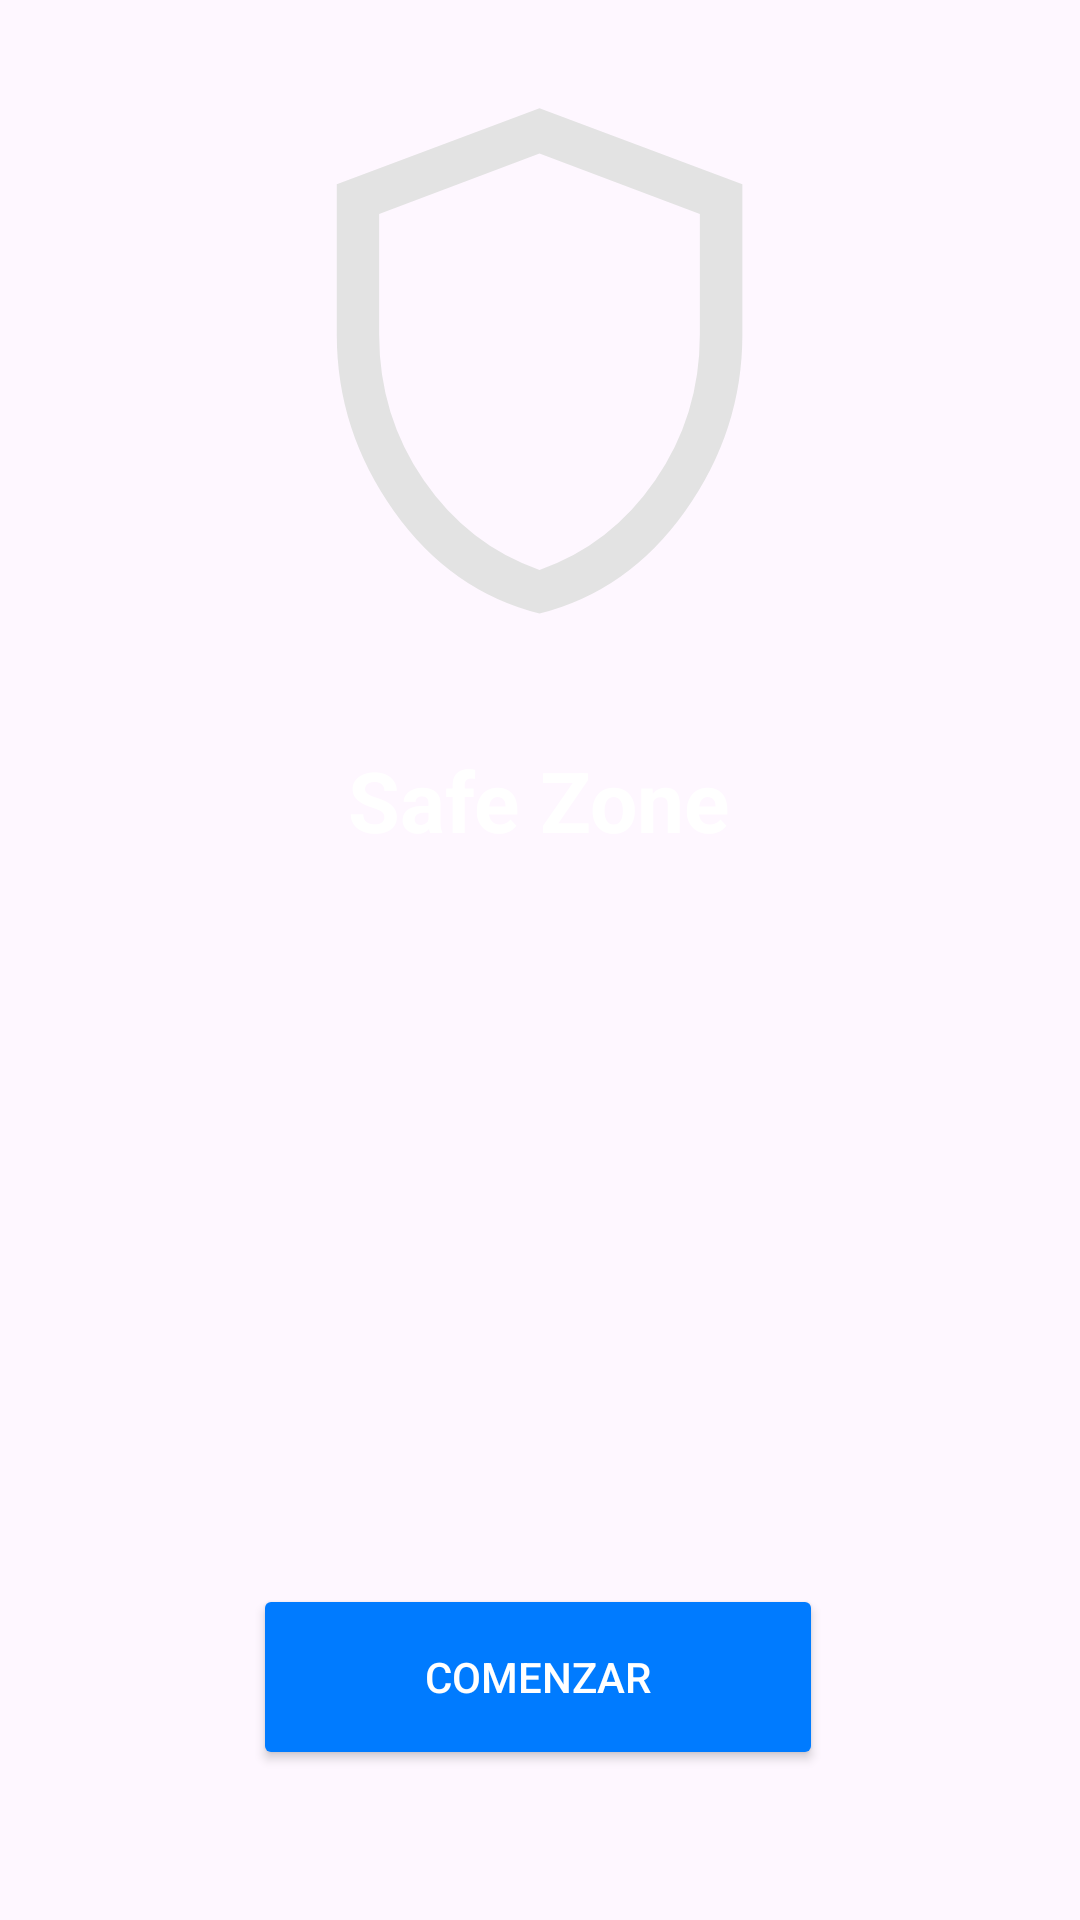

Android layout source for this screen:
<!-- AndroidManifest.xml: application theme Theme.ProyectoSeguridadCiudadana -->
<!-- res/layout/activity_main.xml -->
<?xml version="1.0" encoding="utf-8"?>
<androidx.constraintlayout.widget.ConstraintLayout xmlns:android="http://schemas.android.com/apk/res/android"
    xmlns:app="http://schemas.android.com/apk/res-auto"
    xmlns:tools="http://schemas.android.com/tools"
    android:id="@+id/main"
    android:layout_width="match_parent"
    android:layout_height="match_parent"
    tools:context=".MainActivity">

    <Button
        android:id="@+id/btnEntrar"
        android:layout_width="190dp"
        android:layout_height="62dp"
        android:layout_marginBottom="50dp"
        android:text="Comenzar"
        android:textColor="@color/textWhite"
        android:backgroundTint="@color/primaryBlue"
        app:layout_constraintBottom_toBottomOf="parent"
        app:layout_constraintEnd_toEndOf="parent"
        app:layout_constraintHorizontal_bias="0.497"
        app:layout_constraintStart_toStartOf="parent" />

    <ImageView
        android:id="@+id/imageView"
        android:layout_width="202dp"
        android:layout_height="199dp"
        android:layout_marginBottom="308dp"
        android:src="@drawable/shield_start"
        app:layout_constraintBottom_toTopOf="@+id/btnEntrar"
        app:layout_constraintEnd_toEndOf="parent"
        app:layout_constraintHorizontal_bias="0.497"
        app:layout_constraintStart_toStartOf="parent" />

    <TextView
        android:layout_width="wrap_content"
        android:layout_height="wrap_content"
        android:layout_marginTop="28dp"
        android:text="Safe Zone"
        android:textColor="@color/textWhite"
        android:textSize="28sp"
        android:textStyle="bold"
        app:layout_constraintEnd_toEndOf="parent"
        app:layout_constraintHorizontal_bias="0.498"
        app:layout_constraintStart_toStartOf="parent"
        app:layout_constraintTop_toBottomOf="@+id/imageView" />


</androidx.constraintlayout.widget.ConstraintLayout>
<!-- resources referenced by this layout -->
<resources>
  <color name="primaryBlue">#007BFF</color>
  <color name="textWhite">#FFFFFF</color>
  <!-- drawable shield_start (drawable) -->
  <vector xmlns:android="http://schemas.android.com/apk/res/android"
      android:width="48dp"
      android:height="48dp"
      android:viewportWidth="960"
      android:viewportHeight="960">
    <path
        android:pathData="M479.98,885.22q-142.59,-35.67 -234.27,-164.87 -91.69,-129.2 -91.69,-283.27v-242.26L480,72.78l326.22,122.05L806.22,437q0,154.1 -91.82,283.32 -91.82,129.23 -234.42,164.9ZM480,815.09q113.8,-39.2 185.83,-143.62 72.02,-104.43 72.02,-234.4v-194.4L480,145.39l-257.85,97.4v194.17q0,130.08 72.02,234.51Q366.2,775.89 480,815.09ZM480,480.24Z"
        android:fillColor="#e3e3e3"/>
  </vector>
  <style name="Theme.ProyectoSeguridadCiudadana" parent="Base.Theme.ProyectoSeguridadCiudadana" />
  <style name="Base.Theme.ProyectoSeguridadCiudadana" parent="Theme.Material3.DayNight.NoActionBar">
          
          
      </style>
</resources>
